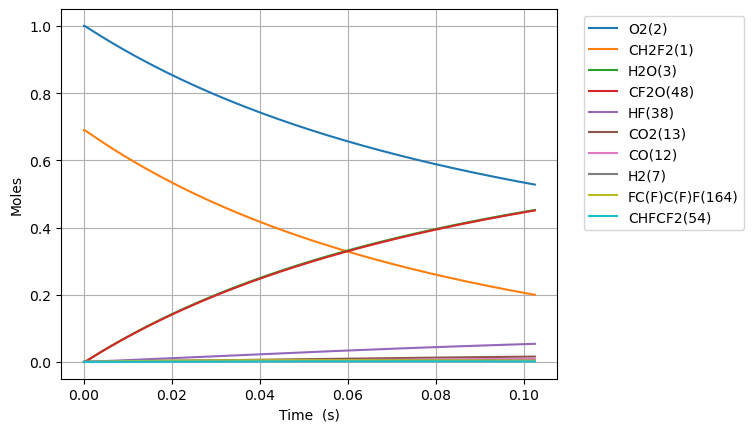

The data file committed next to this chart (first rows):
Time (s), Volume (m^3), N2, Ne, CH2F2(1), O2(2), H2O(3), OH(4), H(5), O(6), H2(7), HO2(10), H2O2(11), CO(12), CO2(13), HCO(14), CH2O(19), F(37), HF(38), CHF(40), CHF3(41), CF2(42), CF3(44), CHFO(46)
0.0, 0.1681, 3.76, 0.0, 0.6898, 1.0, 0.0, 0.0, 0.0, 0.0, 0.0, 0.0, 0.0, 0.0, 0.0, 0.0, 0.0, 0.0, 0.0, 0.0, 0.0, 0.0, 0.0, 0.0
1.567830013761737e-21, 0.1681, 3.76, 0.0, 0.6898, 1, 2.7878936823346905e-53, 4.7212288577595936e-39, 1.3201337054169622e-36, 2.4408426791567306e-33, 1.8019776363187673e-27, 4.026182248876901e-23, 1.0383130211645648e-41, 8.21895983930277e-57, 2.1865270985672303e-50, 1.920557058129335e-70, 1.6639362193545198e-81, 6.725346757624482e-31, 2.588181327974404e-22, 5.45222369406571e-42, 7.760703075995459e-46, 1.3637239625850248e-50, 2.6963737814528324e-69, 2.416299169838543e-39
4.3899240385328635e-21, 0.1681, 3.76, 0.0, 0.6898, 1, 3.3097873796684056e-52, 2.8516222300874163e-38, 7.597865894898361e-36, 6.834367752341016e-33, 5.0455373816925474e-27, 1.1273310296855316e-22, 6.271410647833969e-41, 9.75754912122061e-56, 2.5958449714095244e-49, 2.2800853393959826e-69, 5.231681249231942e-80, 1.88309709752654e-30, 7.246907718328331e-22, 3.293143111215671e-41, 4.687464657901243e-45, 8.236892734010066e-50, 3.271625653630453e-68, 1.4594446985824728e-38
1.0034112088075116e-20, 0.1681, 3.76, 0.0, 0.6898, 1, 3.249568876131365e-51, 1.3729333518374231e-37, 3.575929635278466e-35, 1.5621450901518272e-32, 1.1532656872440109e-26, 2.5767566392812132e-22, 3.019414265546551e-40, 9.58001958869243e-55, 2.5486159860605385e-48, 2.2386013069085394e-68, 1.1671592786932007e-78, 4.304221962621464e-30, 1.6564360499036183e-21, 1.5855066502342818e-40, 2.256812454499456e-44, 3.965709283192025e-49, 3.242990075725025e-67, 7.026597985890374e-38
2.1322488187159622e-20, 0.1681, 3.76, 0.0, 0.6898, 1, 2.8742068707440753e-50, 5.995960649364323e-37, 1.5450602158425144e-34, 3.3195749211107494e-32, 2.450689585393523e-26, 5.475607858472567e-22, 1.3186575368789937e-39, 8.473418835929942e-54, 2.254221977477079e-47, 1.9800175045502897e-67, 2.1859601362962395e-77, 9.146471779078278e-30, 3.519926606045189e-21, 6.924324091463176e-40, 9.856092906513983e-44, 1.7319294324775792e-48, 2.880655220150444e-66, 3.0686999456948373e-37
4.389924038532864e-20, 0.1681, 3.76, 0.0, 0.6898, 1, 2.4159440588201318e-49, 2.5031955403928105e-36, 6.416949293099639e-34, 6.834487387522486e-32, 5.0455373816925477e-26, 1.1273310296855238e-21, 5.505135638214488e-39, 7.122419093386629e-53, 1.8948093990726745e-46, 1.664324017482826e-66, 3.7757025095751384e-76, 1.883097175705976e-29, 7.24690771832833e-21, 2.8907690025933918e-39, 4.114724770892566e-43, 7.230464449577178e-48, 2.4262280675024e-65, 1.2811218198482938e-36
8.905274478166667e-20, 0.1681, 3.76, 0.0, 0.6898, 1, 1.980736904619562e-48, 1.0226370555135031e-35, 2.6148545738125167e-33, 1.386452353832152e-31, 1.0235232974290597e-25, 2.2868715173620442e-21, 2.2490275363632644e-38, 5.839389491198636e-52, 1.5534792248230934e-45, 1.364513383596534e-65, 6.273386177461863e-75, 3.8199973093294144e-29, 1.4700869942894612e-20, 1.1809734610291986e-38, 1.6809993290727294e-42, 2.9538806518765007e-47, 1.9911038585318867e-64, 5.233800653836216e-36
1.7935975357434271e-19, 0.1681, 3.76, 0.0, 0.6898, 1, 1.6040520994442287e-47, 4.1336624840141053e-35, 1.0556301179022256e-32, 2.7925440711821863e-31, 2.0614624159486696e-25, 4.605952492715029e-21, 9.090928890545678e-38, 4.728889006375072e-51, 1.2580477527706993e-44, 1.1050183151796135e-64, 1.0227202780207008e-73, 7.693798128684858e-29, 2.960879439202718e-20, 4.773683550890112e-38, 6.7948680567801e-42, 1.1940057879595304e-46, 1.6132196408472903e-63, 2.1155859055530878e-35
3.5997377115969485e-19, 0.1681, 3.76, 0.0, 0.6898, 1, 1.2910806790293906e-46, 1.6621275043386934e-34, 4.241970365426119e-32, 5.60506545464318e-31, 4.137340652987889e-25, 9.244114443420772e-21, 3.6554225235304964e-37, 3.806221276386081e-50, 1.0125862788535012e-43, 8.894148740662176e-64, 1.6516959800497622e-72, 1.5441401975830018e-28, 5.942464329029231e-20, 1.9194771603892045e-37, 2.7321865607152275e-41, 4.801044758964412e-46, 1.2987679515783041e-62, 8.506677879377633e-35
7.21201806330399e-19, 0.1681, 3.76, 0.0, 0.6898, 1, 1.0360109355287647e-45, 6.6658746972922994e-34, 1.7006854566402427e-31, 1.1231460016608999e-30, 8.289097127066328e-25, 1.852043834483136e-20, 1.4659879247039603e-36, 3.0542528668724506e-49, 8.12536717910669e-43, 7.136994223861767e-63, 2.655053047730359e-71, 3.0936618503857443e-28, 1.1905634108682257e-19, 7.697961920297887e-37, 1.0957290108769239e-40, 1.9254336802087694e-45, 1.0423028087075465e-61, 3.4115583000953875e-34
1.4436578766718076e-18, 0.1681, 3.76, 0.0, 0.6898, 1, 8.300694637446996e-45, 2.6698267808558804e-33, 6.8105437792075095e-31, 2.248965632071704e-30, 1.6592610075223207e-24, 3.707308614764893e-20, 5.871598251228252e-36, 2.4471189948753072e-48, 6.510181445544899e-42, 5.718280332480664e-62, 4.257982392309752e-70, 6.192708689486078e-28, 2.383197366798831e-19, 3.0832000037318536e-36, 4.388631335676834e-40, 7.711777728694057e-45, 8.351599816297892e-61, 1.3664027793969257e-33
2.8885700173546242e-18, 0.1681, 3.76, 0.0, 0.6898, 1, 6.645602888394128e-44, 1.0686264894087412e-32, 2.725778635383482e-30, 4.5027677649647204e-30, 3.319963597153697e-24, 7.417838175326966e-20, 2.3501694831563289e-35, 1.9591831490526543e-47, 5.212103614866677e-41, 4.578101208303609e-61, 6.820700228209127e-69, 1.239081650166621e-27, 4.768465278660042e-19, 1.2340835065993355e-35, 1.756596244601132e-39, 3.086720838042896e-44, 6.686556227833151e-60, 5.4691720659853554e-33
5.778394298720258e-18, 0.1681, 3.76, 0.0, 0.6898, 1, 5.318502046281561e-43, 4.275897909113945e-32, 1.090623752210985e-29, 9.019023519043194e-30, 6.641368776416448e-24, 1.4838897296445348e-19, 9.403739170135172e-35, 1.5679419550618967e-46, 4.171266939628181e-40, 3.6638723179667316e-60, 1.0919467245166382e-67, 2.4787088661944863e-27, 9.539001102382463e-19, 4.937941494575432e-35, 7.028673050944475e-39, 1.235090398655304e-43, 5.351357779024288e-59, 2.1883812190338493e-32
1.1558042861451526e-17, 0.1681, 3.76, 0.0, 0.6898, 1, 4.255609705328864e-42, 1.7106375942100808e-31, 4.3631196782796637e-29, 1.8086140980424313e-29, 1.328417913494195e-23, 2.9681015538659057e-19, 3.762108002771825e-34, 1.2545917893567326e-45, 3.3376472858561705e-39, 2.9316544813219157e-59, 1.7476226765957993e-66, 4.95798591261801e-27, 1.9080072749827304e-18, 1.9754981372469594e-34, 2.81192690005976e-38, 4.941165832628546e-43, 4.2819336466677995e-58, 8.754949864312315e-32
2.311733998691406e-17, 0.1681, 3.76, 0.0, 0.6898, 1, 3.4048110283840147e-41, 6.843107282510717e-31, 1.745372812533496e-28, 3.63587997165186e-29, 2.6569799851992963e-23, 5.936525202299424e-19, 1.5049656767721027e-33, 1.0037687319127952e-44, 2.6703713168593924e-38, 2.3455462075857297e-58, 2.796602684924108e-65, 9.916630462939688e-27, 3.816221604471699e-18, 7.902635673480003e-34, 1.124862302466548e-37, 1.9766271893707455e-42, 3.425889316266249e-57, 3.5022649635999203e-31
4.623593423783913e-17, 0.1681, 3.76, 0.0, 0.6898, 1, 2.7239781388901678e-40, 2.737354302010653e-30, 6.981741139931197e-28, 7.345781244551819e-29, 5.3141041286095e-23, 1.1873372499129572e-18, 6.020107667120925e-33, 8.030531079360222e-44, 2.136398402061767e-37, 1.87652593657374e-57, 4.474889450535093e-64, 1.9834281393509306e-26, 7.632650263449634e-18, 3.161182898758237e-33, 4.49963230116855e-37, 7.906830459677564e-42, 2.7408538482624775e-56, 1.4009629909988166e-30
9.247312273968928e-17, 0.1681, 3.76, 0.0, 0.6898, 1, 2.1792342447717602e-39, 1.0949640021272816e-29, 2.792746434682886e-27, 1.4987061895862406e-28, 1.0628352415429929e-22, 2.3747067092642304e-18, 2.4080920597142084e-32, 6.424577360363709e-43, 1.709159178783033e-36, 1.5012562051904647e-56, 7.160083274798876e-63, 3.967103057457545e-26, 1.5265507581405507e-17, 1.2644988857448753e-32, 1.7998895392982536e-36, 3.162796507935986e-41, 2.1927487234721397e-55, 5.6039659767759196e-30
1.8494749974338955e-16, 0.1681, 3.76, 0.0, 0.6898, 1, 1.7434080988457892e-38, 4.37990059655306e-29, 1.1171085697027883e-26, 3.11555356428163e-28, 2.1256848989070926e-22, 4.7494456279077534e-18, 9.632466225357914e-32, 5.139722892944051e-42, 1.3673433926895444e-35, 1.2010189335599417e-55, 1.1456341429849958e-61, 7.935031821819027e-26, 3.0531222217317255e-17, 5.058046995203418e-32, 7.199631394854284e-36, 1.2651314540863514e-40, 1.7542391334821594e-54, 2.2416091931760808e-29
3.698962537507901e-16, 0.1681, 3.76, 0.0, 0.6898, 1, 1.3947347752044787e-37, 1.751969176270717e-28, 4.4684542706576196e-26, 6.703613309237535e-28, 4.251384213635406e-22, 9.4989234649587e-18, 3.853006087448373e-31, 4.1118027245208705e-41, 1.0938809206091942e-34, 9.60820393600798e-55, 1.8330313042358954e-60, 1.587320506455492e-25, 6.106265148914076e-17, 2.023229087998168e-31, 2.87986720501732e-35, 5.060551406159184e-40, 1.4034296030831636e-53, 8.966482375491621e-29
7.397937617655913e-16, 0.1681, 3.76, 0.0, 0.6898, 1, 1.1157911624037633e-36, 7.007894740429903e-28, 1.7873857067307748e-25, 1.5297192924066187e-27, 8.502782843092948e-22, 1.8997879138116195e-17, 1.5412063543833307e-30, 3.289451956741919e-40, 8.751068775579463e-34, 7.686578679130938e-54, 2.9328634914552542e-59, 3.1758814417437665e-25, 1.2212551003278781e-16, 8.092936927281816e-31, 1.1519498110110998e-34, 2.0242255907381438e-39, 1.1227945760101754e-52, 3.5866020688967295e-28
1.1096912697803924e-15, 0.1681, 3.76, 0.0, 0.6898, 1, 3.190467838234471e-36, 1.489178777539421e-27, 3.7981971259162322e-25, 2.5308232806397554e-27, 1.2754181472551856e-21, 2.84968348103293e-17, 3.2750659526203815e-30, 9.405783884614913e-40, 2.5022598867940084e-33, 2.197881571148648e-53, 1.1181553963987779e-58, 4.765368664909022e-25, 1.8318836857643485e-16, 1.7197503824726162e-30, 2.4478951785581762e-34, 4.3014824221838455e-39, 3.224869486844112e-52, 7.621535093418964e-28
1.4795887777951936e-15, 0.1681, 3.76, 0.0, 0.6898, 1, 6.729623623627824e-36, 2.540364842104039e-27, 6.479279684668532e-25, 3.673673309881752e-27, 1.700558010201259e-21, 3.799579048159802e-17, 5.5868794033985695e-30, 1.9839530713041727e-39, 5.277991594111902e-33, 4.635968448706843e-53, 3.0084816943437273e-58, 6.355782177087138e-25, 2.442512271200819e-16, 2.9336929776163898e-30, 4.175822822777681e-34, 7.337825556568855e-39, 6.82940721423558e-52, 1.300144730940608e-27
2.219383793824796e-15, 0.1681, 3.76, 0.0, 0.6898, 1, 1.838069763048132e-35, 5.2595049232103976e-27, 1.3414530129763114e-24, 6.2920426924922214e-27, 2.550837736093977e-21, 5.699370182191904e-17, 1.1566928611761581e-29, 5.418793505263572e-39, 1.441583167374299e-32, 1.2662262715523921e-52, 1.2168328992138254e-57, 9.538783148568389e-25, 3.66376944207376e-16, 6.073841005764507e-30, 8.6455140655393e-34, 1.5192040660851574e-38, 1.8799316033734844e-51, 2.691785555256159e-27
2.9591788098543983e-15, 0.1681, 3.76, 0.0, 0.6898, 1, 3.8458578260205464e-35, 8.945042539167226e-27, 2.2814606612072645e-24, 9.43166294100426e-27, 3.401117461987745e-21, 7.599161315876722e-17, 1.9672320266699677e-29, 1.1337931485320583e-38, 3.016273742982468e-32, 2.649367649308223e-52, 3.2960671496581936e-57, 1.2725190424552925e-24, 4.885026612946702e-16, 1.0330014944862847e-29, 1.4703758206071687e-33, 2.583768618397366e-38, 3.9568783330233534e-51, 4.578023196426899e-27
3.698973825884e-15, 0.1681, 3.76, 0.0, 0.6898, 1, 7.001238593242225e-35, 1.366600617880781e-26, 3.485556813454236e-24, 1.3129766355426932e-26, 4.251397187882945e-21, 9.498952449189455e-17, 3.005486454258452e-29, 2.064027471521815e-38, 5.491009813385259e-32, 4.823069842516298e-52, 7.404514989378878e-57, 1.591524732009765e-24, 6.106283783819645e-16, 1.578193092861194e-29, 2.2464023306059793e-33, 3.9474149489134433e-38, 7.233661186386623e-51, 6.994185997366441e-27
5.178563857943205e-15, 0.1681, 3.76, 0.0, 0.6898, 1, 1.8485340326863155e-34, 2.6279251608079033e-26, 6.702603135249152e-24, 2.2236503994695625e-26, 5.951956639679798e-21, 1.329853471467529e-16, 5.779444844833113e-29, 5.449642639618251e-38, 1.4497872725368994e-31, 1.2734304178494373e-51, 2.8713765894574114e-56, 2.2306539269212212e-24, 8.548798125565532e-16, 3.034809857724328e-29, 4.319752743305753e-33, 7.590739168654113e-38, 1.9198452540764248e-50, 1.3449573889625002e-26
8.137743922061613e-15, 0.1681, 3.76, 0.0, 0.6898, 1, 7.14799081262078e-34, 6.411343400640466e-26, 1.63523236499958e-23, 4.725025893880524e-26, 9.353075543310958e-21, 2.089769924111642e-16, 1.4100097020437373e-28, 2.1072909893235174e-37, 5.606084638984596e-31, 4.924131955251627e-51, 1.8467746404508984e-55, 3.5133562625111966e-24, 1.343382680905731e-15, 7.404017932474598e-29, 1.0538889856370882e-32, 1.8519101574853874e-37, 7.454931503722524e-50, 3.2812891403868676e-26
1.405610405029843e-14, 0.1681, 3.76, 0.0, 0.6898, 1, 3.761895635335893e-33, 1.9025316678502584e-25, 4.852462413427601e-23, 1.2450080151580068e-25, 1.615531335082118e-20, 3.609602827586243e-16, 4.184126565977424e-28, 1.1090398761481413e-36, 2.9503932115238255e-30, 2.591480760564571e-50, 1.7511091790416817e-54, 6.096551261074437e-24, 2.320388417604089e-15, 2.1971017530359205e-28, 3.127357829974543e-32, 5.495438455836566e-37, 3.933621526810039e-49, 9.737045740379597e-26
2.5892824306772065e-14, 0.1681, 3.76, 0.0, 0.6898, 1, 2.4061017837941856e-32, 6.443583951262427e-25, 1.64345373037366e-22, 3.8786192652837344e-25, 2.975978896761366e-20, 6.649268627283516e-16, 1.4170987593506703e-27, 7.093395866887068e-36, 1.8870439757465108e-29, 1.6574717402382293e-49, 2.111473745319511e-53, 1.1334083378625662e-23, 4.274399891000816e-15, 7.441242680548882e-28, 1.0591875722024314e-31, 1.861217332837676e-36, 2.520955247111807e-48, 3.2977862922715806e-25
4.956626481971934e-14, 0.1681, 3.76, 0.0, 0.6898, 1, 1.7155707607306679e-31, 2.3598965581772425e-24, 6.018972636305635e-22, 1.3500385527429513e-24, 5.696874021453401e-20, 1.2728600197672917e-15, 5.189971892053115e-27, 5.05764570163124e-35, 1.3454461976211998e-28, 1.1817413770740433e-48, 2.914973028236607e-52, 2.20937396477338e-23, 8.182422837794314e-15, 2.7252750629096854e-27, 3.879160565060859e-31, 6.816490586565744e-36, 1.802412668718869e-47, 1.2077787480131437e-24
9.691314584561388e-14, 0.1681, 3.76, 0.0, 0.6898, 1, 1.2947383892966538e-30, 9.020250781070542e-24, 2.300630318898659e-21, 5.016198895197087e-24, 1.1138664281169074e-19, 2.4887263222459824e-15, 1.9837615726306953e-26, 3.8169891033843136e-34, 1.01535764312049e-27, 8.917828460478915e-48, 4.3250559464298386e-51, 4.4751527601775453e-23, 1.5998468731381495e-14, 1.041681093256171e-26, 1.4827304523558107e-30, 2.6054517126222093e-35, 1.3672313556234334e-46, 4.616489213449924e-24
1.4426002687150843e-13, 0.1681, 3.76, 0.0, 0.6898, 1, 4.045181394140017e-30, 1.9986333901571415e-23, 5.097537035131391e-21, 1.1004791785307426e-23, 1.6580454561184705e-19, 3.7045926092625894e-15, 4.395446735154334e-26, 1.1925492052725978e-33, 3.1722036256816e-27, 2.7860590427304747e-47, 1.871813719236123e-50, 6.892744681296627e-23, 2.3814514624968946e-14, 2.308066441651931e-26, 3.2853053565318074e-30, 5.772908633958503e-35, 4.2885535646745974e-46, 1.0228815658327463e-23
1.9160690789740298e-13, 0.1681, 3.76, 0.0, 0.6898, 1, 9.153617294647694e-30, 3.525817016230475e-23, 8.992616484190547e-21, 1.9315843698988403e-23, 2.2022244870616057e-19, 4.920458880822041e-15, 7.754051857174415e-26, 2.6985501622361692e-33, 7.17798396602487e-27, 6.304075798156627e-47, 5.408998475210572e-50, 9.462172267936891e-23, 3.1630560518556694e-14, 4.0716830439576846e-26, 5.795640092216905e-30, 1.018400311785606e-34, 9.74232115286865e-46, 1.8044755860782017e-23
2.389537889232975e-13, 0.1681, 3.76, 0.0, 0.6898, 1, 1.7375510289683556e-29, 5.483578720046675e-23, 1.3985868363018158e-20, 2.994938339656637e-23, 2.7464035218887354e-19, 6.136325136929423e-15, 1.205957665747322e-25, 5.122414893073212e-33, 1.3624921285833152e-26, 1.1965825017408554e-46, 1.2518153319728952e-49, 1.2183458913027144e-22, 3.944660641214476e-14, 6.332530672753792e-26, 9.013734382869866e-30, 1.5838718638041814e-34, 1.8565833978357317e-45, 2.8064308841215735e-23
3.336475509750866e-13, 0.1681, 3.76, 0.0, 0.6898, 1, 4.5960949705788014e-29, 1.0690846992482272e-22, 2.726688926456351e-20, 5.818403485618671e-23, 3.8347616066894857e-19, 8.568057602806812e-15, 2.3511385094016244e-25, 1.354955565759738e-32, 3.603784154607475e-26, 3.16480371076717e-46, 4.518528686117876e-49, 1.808169625246512e-22, 5.5078698199321925e-14, 1.2345918609686033e-25, 1.7573201234654813e-29, 3.087895261803668e-34, 4.95001924335732e-45, 5.471425146755846e-23
4.283413130268757e-13, 0.1681, 3.76, 0.0, 0.6898, 1, 9.586092960159488e-29, 1.7620461193091383e-22, 4.4940599395916384e-20, 9.570898125763585e-23, 4.923119718079612e-19, 1.0999790006935489e-14, 3.875087158959194e-25, 2.82602892518355e-32, 7.515978176507803e-26, 6.60014479163174e-46, 1.1882370678992687e-48, 2.4587644608798686e-22, 7.071078998650068e-14, 2.0348229373841143e-25, 2.8963705040299263e-29, 5.089348039187767e-34, 1.0403811851919818e-44, 9.017863987030574e-23
5.230350750786648e-13, 0.1681, 3.76, 0.0, 0.6898, 1, 1.7345495616067849e-28, 2.627244562077e-22, 6.700699864748255e-20, 1.4252447064576909e-22, 6.011477864017193e-19, 1.3431522349358304e-14, 5.777803588347689e-25, 5.1135273004982e-32, 1.359892223298616e-25, 1.19413172051172e-45, 2.5947474201877913e-48, 3.1701501843421626e-22, 8.634288177368122e-14, 3.033946215501218e-25, 4.3185245046196905e-29, 7.588216519447933e-34, 1.8969020525156588e-44, 1.3445747069748335e-22
7.12422599182243e-13, 0.1681, 3.76, 0.0, 0.6898, 1, 4.365569716736918e-28, 4.874362024556549e-22, 1.2431786537278932e-19, 2.640280465981312e-22, 8.188194290510104e-19, 1.82949868492529e-14, 1.0719539797018402e-24, 1.2869815173008637e-31, 3.422156433847874e-25, 3.004706297911393e-45, 9.010145880346009e-48, 4.775371320703145e-22, 1.1760706534804852e-13, 5.6288691202897805e-25, 8.012143156828052e-29, 1.4078147506846616e-33, 4.854447200256027e-44, 2.494584491840904e-22
9.018101232858212e-13, 0.1681, 3.76, 0.0, 0.6898, 1, 8.846892647679611e-28, 7.810455967480829e-22, 1.9919949002072153e-19, 4.2269668733166326e-22, 1.036491094781748e-18, 2.315845110282197e-14, 1.7176347058657736e-24, 2.608072777751862e-31, 6.934131231820748e-25, 6.08764870055662e-45, 2.3135468783465566e-47, 6.623986318160247e-22, 1.4887124892242554e-13, 9.019360013583017e-25, 1.283817559149348e-28, 2.2557582451309242e-33, 9.995497425841718e-44, 3.997171638800441e-22
1e-12, 0.1681, 3.76, 0.0, 0.6898, 1, 1.2060656572645682e-27, 9.603911904834516e-22, 2.4493901183177595e-19, 5.195899824012205e-22, 1.1493451818020996e-18, 2.567996322131753e-14, 2.1120322217194063e-24, 3.555482541027249e-31, 9.452361028273537e-25, 8.297993220050702e-45, 3.52097461168844e-47, 7.678276950618998e-22, 1.6508048099971606e-13, 1.109035393840467e-24, 1.5786033345646393e-28, 2.7736925995100432e-33, 1.374538227481317e-43, 4.914988265127898e-22
1.2805851714929775e-12, 0.1681, 3.76, 0.0, 0.6898, 1, 2.532192154962126e-27, 1.5749648237315987e-21, 4.016750155626069e-19, 8.5153680186925e-22, 1.471834519953846e-18, 3.2885378872295654e-14, 3.4635174461158004e-24, 7.464840063170316e-31, 1.9841624269581913e-24, 1.7415710619961532e-44, 9.528770907857994e-47, 1.1052006154127069e-21, 2.1139961607121534e-13, 1.8187043550112407e-24, 2.5887479895851824e-28, 4.548454452867934e-33, 2.9551222107013678e-43, 8.060077110418837e-22
1.6593602197001339e-12, 0.1681, 3.76, 0.0, 0.6898, 1, 5.5090974656675776e-27, 2.644497154607515e-21, 6.744335794038436e-19, 1.429060122534307e-21, 1.9071781109541596e-18, 4.261230566040642e-14, 5.815428517248155e-24, 1.624050163544501e-30, 4.315647163306904e-24, 3.787221554986218e-44, 2.674571853071501e-46, 1.6455428704144645e-21, 2.739279832200642e-13, 3.0536992352262776e-24, 4.346643354563836e-28, 7.636826158064655e-33, 6.6242067602918135e-43, 1.3533289286468133e-21
2.4169103161144467e-12, 0.1681, 3.76, 0.0, 0.6898, 1, 1.702343812138303e-26, 5.610461189017764e-21, 1.4307998377119064e-18, 3.0302176040579984e-21, 2.777865986539769e-18, 6.206615630299899e-14, 1.2337335411512903e-23, 5.018292664197231e-30, 1.3328153690383076e-23, 1.1691132006753241e-43, 1.2184134504560871e-45, 3.01933557630062e-21, 3.989847175179929e-13, 6.4783667922852615e-24, 9.22132735894009e-28, 1.6200259769477006e-32, 2.1741193125789824e-42, 2.8710626436585985e-21
3.1744604125287595e-12, 0.1681, 3.76, 0.0, 0.6898, 1, 3.8573419959506707e-26, 9.679057855279405e-21, 2.4682982939619624e-18, 5.226291610425814e-21, 3.648555113854552e-18, 8.152000305148074e-14, 2.1283354901168451e-23, 1.1370698518547736e-29, 3.018434132874281e-23, 2.6466134366450818e-43, 3.59949898403204e-45, 4.784751686829035e-21, 5.240414518163197e-13, 1.1175935103283526e-23, 1.5907866520916554e-27, 2.7945386378405825e-32, 5.1988437528009986e-42, 4.952916844445891e-21
3.932010508943072e-12, 0.1681, 3.76, 0.0, 0.6898, 1, 7.330515259254797e-26, 1.4850407314967813e-20, 3.7869289734359125e-18, 8.017404624658753e-21, 4.519245885222575e-18, 1.009738459266248e-13, 3.265348650293829e-23, 2.1608468570667584e-29, 5.733288761626741e-23, 5.025029183620414e-43, 8.401272761636372e-45, 6.942765889680979e-21, 6.490981861151528e-13, 1.7146400603756802e-23, 2.440625782248128e-27, 4.2871533487507217e-32, 1.0387655021764625e-41, 7.598890068520191e-21
4.689560605357385e-12, 0.1681, 3.76, 0.0, 0.6898, 1, 1.2436515512393946e-25, 2.112462973507082e-20, 5.3866918973303156e-18, 1.140367913369378e-20, 5.389938692975212e-18, 1.2042768494909227e-13, 4.6447729736246677e-23, 3.665883965237649e-29, 9.721753961642949e-23, 8.517378154140711e-43, 1.6893151735277342e-44, 9.494352608850547e-21, 7.741549204146011e-13, 2.4389759733335797e-23, 3.471649827917723e-27, 6.097802881162096e-32, 1.8482999118425967e-41, 1.080898085506118e-20
5.447110701771698e-12, 0.1681, 3.76, 0.0, 0.6898, 1, 1.9490032137567543e-25, 2.850184528653695e-20, 7.26758708275107e-18, 1.5385237626997423e-20, 6.260633929447029e-18, 1.39881520139433e-13, 6.266608412286693e-23, 5.744907468337395e-29, 1.5227713233394087e-22, 1.3335894575656502e-42, 3.062198315567724e-44, 1.2440485995926566e-20, 8.992116547147735e-13, 3.290600893555977e-23, 4.683858493970166e-27, 8.226420028307274e-32, 3.0318527762820995e-41, 1.458318774483428e-20
6.9622108946003235e-12, 0.1681, 3.76, 0.0, 0.6898, 1, 4.069853483575808e-25, 4.656573648114645e-20, 1.1872774287598924e-17, 2.5134696531229673e-20, 8.002033257885531e-18, 1.7878917910541753e-13, 1.0237512445473099e-22, 1.1995827230535155e-28, 3.176535087273098e-22, 2.77967124861853e-42, 8.127761325234967e-44, 1.9520288065496884e-20, 1.1493251233177264e-12, 5.375716335068009e-23, 7.651828522286242e-27, 1.3437288444300304e-31, 6.897428000079362e-41, 2.382394400468722e-20
8.477311087428948e-12, 0.1681, 3.76, 0.0, 0.6898, 1, 7.347423372294721e-25, 6.904304232806105e-20, 1.7602490644886447e-17, 3.7266761286006956e-20, 9.743447009222185e-18, 2.1769682298680443e-13, 1.5178060372179304e-22, 2.1655454577285593e-28, 5.728760746697269e-22, 5.008998297925103e-42, 1.7821991055128935e-43, 2.8189959800705224e-20, 1.3994385919248885e-12, 7.969983547563527e-23, 1.1344533571828795e-26, 1.9919221381210625e-31, 1.3483568314807555e-40, 3.532114720597804e-20
9.992411280257574e-12, 0.1681, 3.76, 0.0, 0.6898, 1, 1.2033588909442155e-24, 9.593472430308291e-20, 2.4456736148028366e-17, 5.178241186352695e-20, 1.1484878322138233e-17, 2.566044519440976e-13, 2.1088251818762913e-22, 3.5465666107765597e-28, 9.372820098797105e-22, 8.188598870268912e-42, 3.43688646941989e-43, 3.8457284471182167e-20, 1.6495520605371412e-12, 1.1073399699950461e-22, 1.5761971399912172e-26, 2.7671681976091025e-31, 2.3784406646374076e-40, 4.9074785732040895e-20
1e-11, 0.1681, 3.76, 0.0, 0.6898, 1, 1.2061029684637095e-24, 9.60805295217088e-20, 2.449389751077709e-17, 5.1861117670906383e-20, 1.149360072163031e-17, 2.5679932950855933e-13, 2.1120294841554767e-22, 3.554653226011848e-28, 9.394144556150184e-22, 8.20719581382484e-42, 3.447328067147877e-43, 3.8512744903025007e-20, 1.6508048100424938e-12, 1.1090225332324024e-22, 1.5785921210401158e-26, 2.7713708812929904e-31, 2.3847206383992405e-40, 4.9149353137004537e-20
1.15075114730862e-11, 0.1681, 3.76, 0.0, 0.6898, 1, 1.838028049234081e-24, 1.272417439272478e-19, 3.243551072805743e-17, 6.868262825878587e-20, 1.3226330335311413e-17, 2.9551206613611623e-13, 2.7968086415569404e-22, 5.416836588338274e-28, 1.4301330171836088e-21, 1.248430292476712e-41, 6.04265902626638e-43, 5.033004096272775e-20, 1.899665529155369e-12, 1.4685961967256062e-22, 2.090413981596663e-26, 3.6694133714485095e-31, 3.893956673251396e-40, 6.508484799108381e-20
1.453771185874345e-11, 0.1681, 3.76, 0.0, 0.6898, 1, 3.7063236899095785e-24, 2.0310564243246175e-19, 5.176664653367452e-17, 1.096406785990335e-19, 1.6709309017141228e-17, 3.733272508513312e-13, 4.463668360072861e-22, 1.0921898629005236e-27, 2.8778441183049605e-21, 2.5081428341446193e-41, 1.5388003544473433e-42, 7.892294309696716e-20, 2.3998924664133127e-12, 2.3438513576550454e-22, 3.3362659909981764e-26, 5.854686629986067e-31, 8.910667373891282e-40, 1.0387419746202272e-19
1.75679122444007e-11, 0.1681, 3.76, 0.0, 0.6898, 1, 6.541283051094977e-24, 2.966424309064648e-19, 7.559589627292031e-17, 1.601487527272041e-19, 2.0192408164123512e-17, 4.511423783699374e-13, 6.518384904830091e-22, 1.9274310412143825e-27, 5.06861156021426e-21, 4.410337386082807e-41, 3.2815295106497967e-42, 1.1403080970794713e-19, 2.9001194037058863e-12, 3.422761589469559e-22, 4.8720077371898845e-26, 8.54731339764389e-31, 1.7605287411802228e-39, 1.516891033677354e-19
2.1152509804347636e-11, 0.1681, 3.76, 0.0, 0.6898, 1, 1.1419423057088997e-23, 4.301217450877304e-19, 1.0959271787370623e-16, 2.3223911600315435e-19, 2.4312955543058813e-17, 5.431942765851757e-13, 9.449816480838036e-22, 3.364449226248054e-27, 8.826975500148118e-21, 7.665939724706258e-41, 6.897249482801433e-42, 1.640588899443933e-19, 3.491866493268514e-12, 4.962017062605516e-22, 7.063020133015768e-26, 1.238707049758624e-30, 3.4636402597307014e-39, 2.199055187998046e-19
2.4737107364294572e-11, 0.1681, 3.76, 0.0, 0.6898, 1, 1.826674453356522e-23, 5.883557916303998e-19, 1.498841353858838e-16, 3.1771761959545204e-19, 2.8433748203750164e-17, 6.352460984142075e-13, 1.2924009352754803e-21, 5.3812701397741465e-27, 1.4085581305109373e-20, 1.2209571600984045e-40, 1.2902397606926078e-41, 2.2339342465818704e-19, 4.083613582901834e-12, 6.786258153251442e-22, 9.659696090711688e-26, 1.6935505649501374e-30, 6.168347140081505e-39, 3.007519086229259e-19
2.8321704924241508e-11, 0.1681, 3.76, 0.0, 0.6898, 1, 2.741754455987993e-23, 7.7135730936226765e-19, 1.9647014059879287e-16, 4.1659724451781095e-19, 3.255482771263376e-17, 7.272978457682779e-13, 1.694096307622382e-21, 8.076179016795799e-27, 2.109076112165608e-20, 1.8247007524195002e-40, 2.2172000734494644e-41, 2.921369073706682e-19, 4.675360672618083e-12, 8.895481188541068e-22, 1.2662033333842614e-25, 2.2191912489105083e-30, 1.0206216805353745e-38, 3.9422812209319146e-19
3.190630248418844e-11, 0.1681, 3.76, 0.0, 0.6898, 1, 3.920629220345533e-23, 9.79139038310261e-19, 2.4935072345368927e-16, 5.288909723978029e-19, 3.6676235636084283e-17, 8.193495205113742e-13, 2.1500677218011284e-21, 1.1547469117585322e-26, 3.0086647734069026e-20, 2.5980565989873683e-40, 3.571813261398868e-41, 3.703916946986089e-19, 5.267107762429631e-12, 1.1289682512067589e-21, 1.6070029748837486e-25, 2.815558573344921e-30, 1.595774777738747e-38, 5.003340091317456e-19
3.549090004413537e-11, 0.1681, 3.76, 0.0, 0.6898, 1, 5.3967628525394e-23, 1.2117137196496572e-18, 3.0852587206853476e-16, 6.546117854496787e-19, 4.0798013540402775e-17, 9.114011244613996e-13, 2.66031513557318e-21, 1.5893441547931425e-26, 4.1315211205825176e-20, 3.5609175535093363e-40, 5.46899987687054e-41, 4.582600065297955e-19, 5.858854852348982e-12, 1.3968858483333725e-21, 1.9883683384767008e-25, 3.482582117812364e-30, 2.385305450038471e-38, 6.190694203017051e-19
3.9075497604082305e-11, 0.1681, 3.76, 0.0, 0.6898, 1, 7.203636660418465e-23, 1.469094095655785e-18, 3.7399557276209837e-16, 7.937726664485668e-19, 4.4920202991805586e-17, 1.0034526593912972e-12, 3.224838507758441e-21, 2.1212405087467436e-26, 5.501629429076188e-20, 4.732843872558979e-40, 8.037403090600936e-41, 5.558439261878874e-19, 6.450601942388775e-12, 1.6933005477226902e-21, 2.410299245314111e-25, 4.220191569461621e-30, 3.4372546629139905e-38, 7.504342067861452e-19
... 894 more rows
